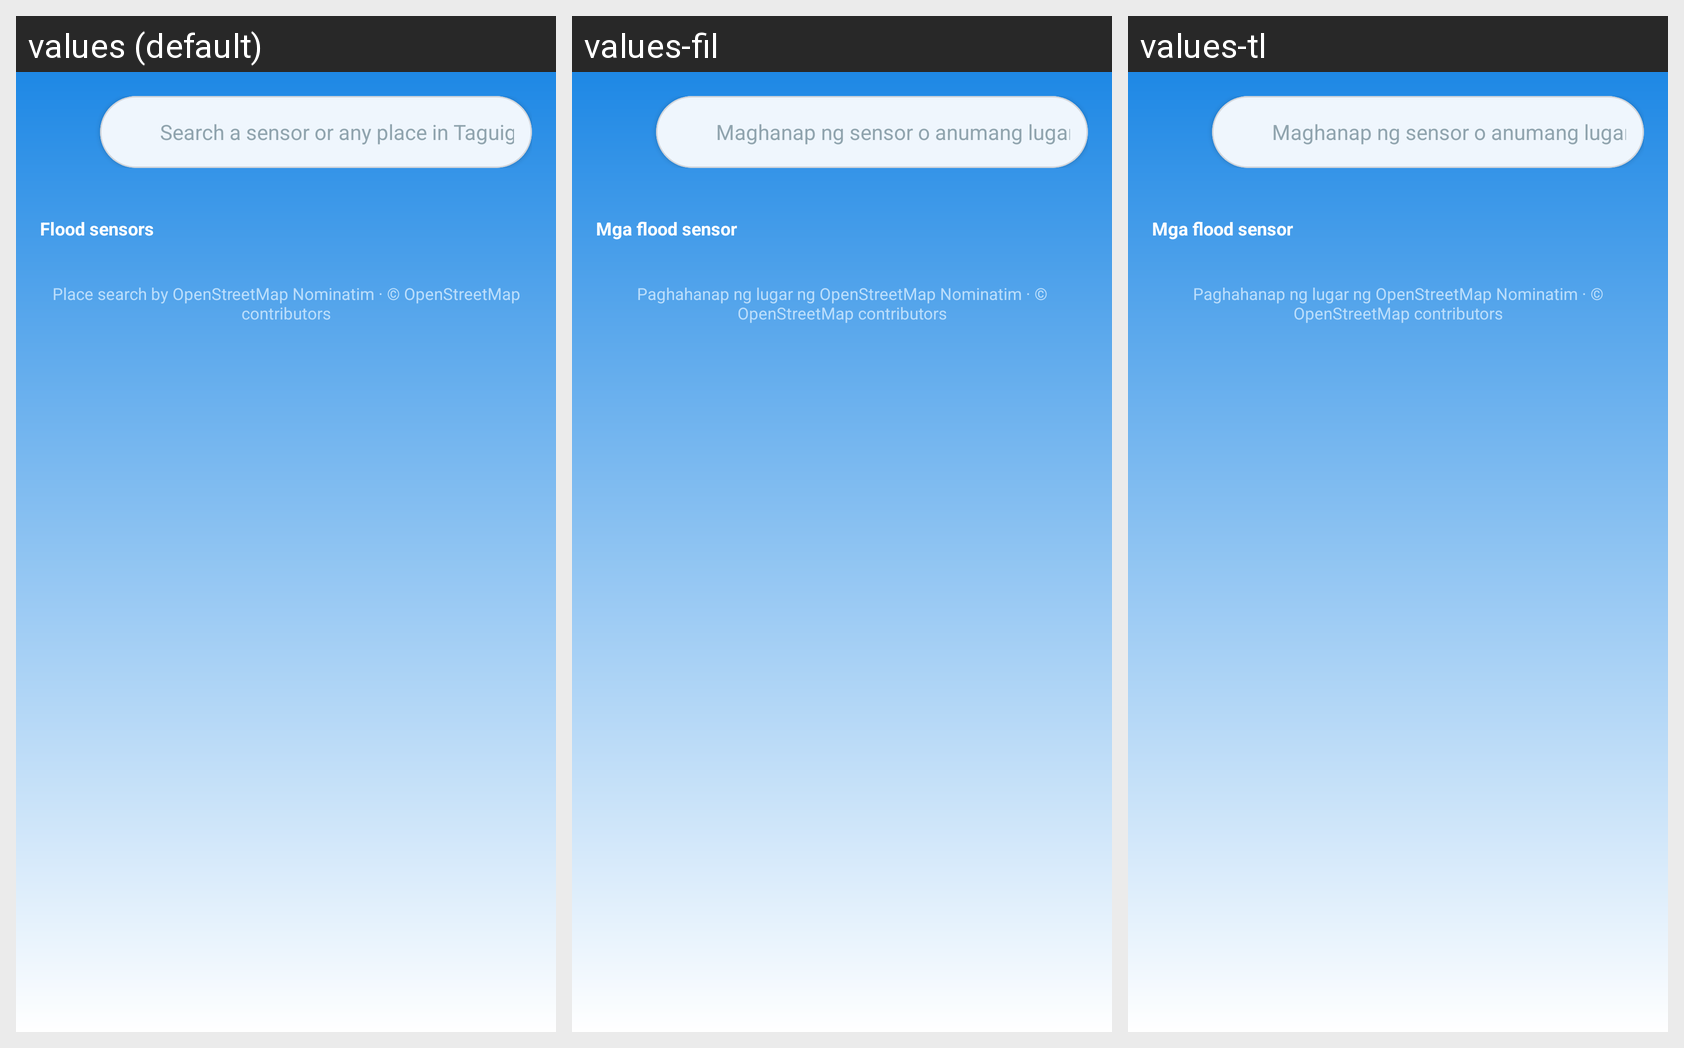

For this localized Android screen grid, give each drawn string resource with its value in every locale shown.
Android screen res/layout/activity_search.xml rendered under 3 locales, left to right: values (default), values-fil, values-tl. Device: Nexus 5 (rendered at 1080×1920; each locale shown at half size, 540×960, under a caption strip naming it); theme Theme.BahGo20.
Strings drawn on this screen, with the default value and each locale's value (text and hints the layout hard-codes, and strings that could not be matched under every locale, appear in the picture but are not listed):

search_search_a_sensor_or
  values: Search a sensor or any place in Taguig
  values-fil: Maghanap ng sensor o anumang lugar sa Taguig
  values-tl: Maghanap ng sensor o anumang lugar sa Taguig

search_flood_sensors
  values: Flood sensors
  values-fil: Mga flood sensor
  values-tl: Mga flood sensor

search_place_search_by_openstreetmap
  values: Place search by OpenStreetMap Nominatim · © OpenStreetMap contributors
  values-fil: Paghahanap ng lugar ng OpenStreetMap Nominatim · © OpenStreetMap contributors
  values-tl: Paghahanap ng lugar ng OpenStreetMap Nominatim · © OpenStreetMap contributors
